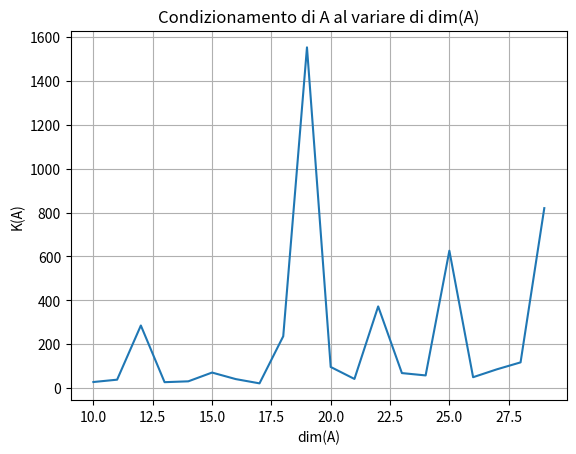
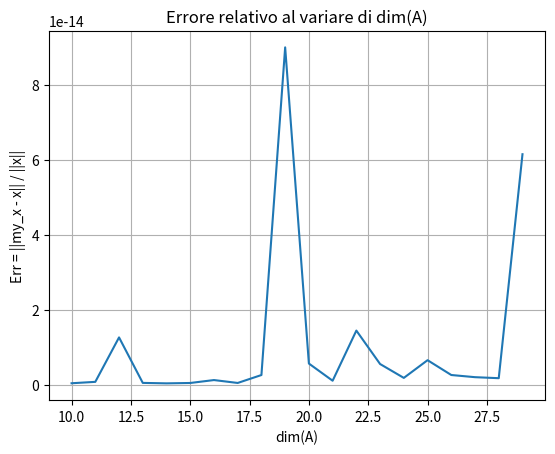

These charts were generated, in order, by the following Python code:
"""
 Risoluzione di sistemi lineari con fattorizzazione LU. Dato un problema test di dimensione
variabile la cui soluzione esatta sia il vettore x di tutti elementi unitari e b il termine noto
ottenuto moltiplicando la matrice A per la soluzione x discutere:
• il numero di condizione (o una stima di esso)
• la soluzione del sistema lineare Ax=b con la fattorizzazione LU con pivoting.
Testare su una matrice di numeri casuali A generata con la funzione randn di Matlab, (n variabile
fra 10 e 1000)
"""

import numpy as np
import scipy.linalg as LA
import matplotlib.pyplot as plt


# funizione che fa la fattorizzazione LU con pivoting
def solve_lu(A, b):
    lu, piv = LA.lu_factor(A)
    x = LA.lu_solve((lu, piv), b)
    return x

# Creazione dati e problema test
n = np.random.randint(10, 1000)
A = np.random.randn(n, n)
x= np.ones((n, 1))
b = np.matmul(A, x)

# Numero di condizione
condA = np.linalg.cond(A, 2)
print('K(A) =', condA)

# Fattorizzazione LU con pivoting
x_solution = solve_lu(A, b)
print('my_x =\n', x_solution )
print('norm =', np.linalg.norm(x - x_solution, 'fro'))

# Grafici
K_A = np.zeros((20, 1))
Err = np.zeros((20, 1))

for i, n in enumerate(np.arange(10, 30)):
    A = np.random.randn(n, n)
    x = np.ones((n, 1))
    b = np.matmul(A, x)
    
    K_A[i] = np.linalg.cond(A, 2)
    
    x_solution = solve_lu(A, b)

    
    Err[i] = np.linalg.norm(x_solution  - x, 2) / np.linalg.norm(x, 2)

dim = np.arange(10, 30)

plt.plot(dim, K_A)
plt.grid()
plt.title('Condizionamento di A al variare di dim(A)')
plt.xlabel('dim(A)')
plt.ylabel('K(A)')
plt.show()

plt.plot(dim, Err)
plt.grid()
plt.title('Errore relativo al variare di dim(A)')
plt.xlabel('dim(A)')
plt.ylabel('Err = ||my_x - x|| / ||x||')
plt.show()
